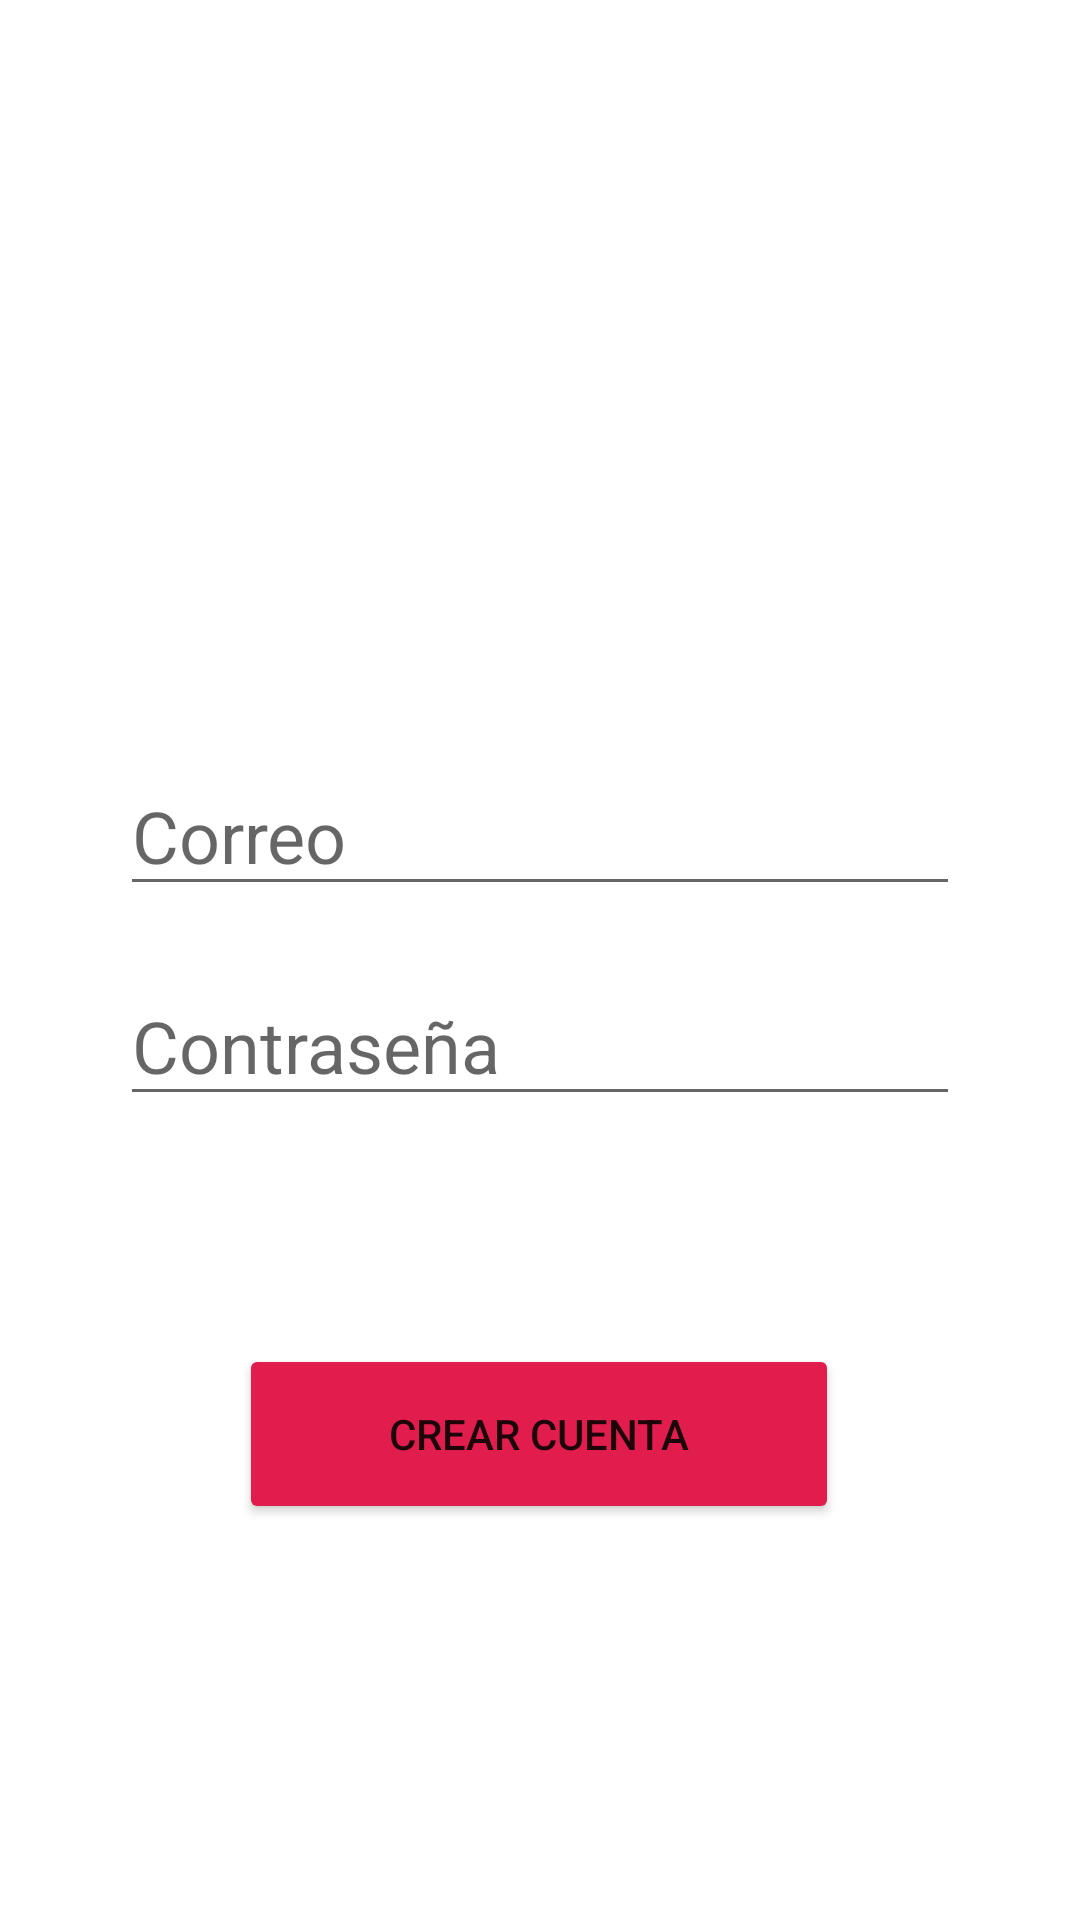

Here is an Android app screen rendered from its layout file. Give the layout XML and the strings, colors and styles it references.
<!-- AndroidManifest.xml: application theme Theme.FoundApp -->
<!-- res/layout/activity_registrar.xml -->
<?xml version="1.0" encoding="utf-8"?>
<androidx.constraintlayout.widget.ConstraintLayout xmlns:android="http://schemas.android.com/apk/res/android"
    xmlns:app="http://schemas.android.com/apk/res-auto"
    xmlns:tools="http://schemas.android.com/tools"
    android:layout_width="match_parent"
    android:layout_height="match_parent"
    tools:context=".RegistrarActivity">

    <Button
        android:id="@+id/btnCrearCuenta"
        android:layout_width="200dp"
        android:layout_height="60dp"
        android:layout_marginTop="76dp"
        android:text="Crear Cuenta"
        app:backgroundTint="#E01D4C"
        app:cornerRadius="45dp"
        app:layout_constraintEnd_toEndOf="parent"
        app:layout_constraintHorizontal_bias="0.497"
        app:layout_constraintStart_toStartOf="parent"
        app:layout_constraintTop_toBottomOf="@+id/txtLoginPass" />

    <EditText
        android:id="@+id/txtLoginPass"
        android:layout_width="0dp"
        android:layout_height="50dp"
        android:layout_marginStart="40dp"
        android:layout_marginLeft="40dp"
        android:layout_marginTop="20dp"
        android:layout_marginEnd="40dp"
        android:layout_marginRight="40dp"
        android:ems="10"
        android:hint="Contraseña"
        android:inputType="textEmailAddress"
        android:textSize="24sp"
        app:layout_constraintEnd_toEndOf="parent"
        app:layout_constraintHorizontal_bias="0.0"
        app:layout_constraintStart_toStartOf="parent"
        app:layout_constraintTop_toBottomOf="@+id/txtLoginCorreo" />

    <ImageView
        android:id="@+id/imageView5"
        android:layout_width="173dp"
        android:layout_height="156dp"
        android:layout_marginTop="40dp"
        android:layout_marginBottom="56dp"
        app:layout_constraintBottom_toTopOf="@+id/txtLoginCorreo"
        app:layout_constraintEnd_toEndOf="parent"
        app:layout_constraintStart_toStartOf="parent"
        app:layout_constraintTop_toTopOf="parent"
        app:srcCompat="@drawable/icon_user" />

    <EditText
        android:id="@+id/txtLoginCorreo"
        android:layout_width="0dp"
        android:layout_height="50dp"
        android:layout_marginStart="40dp"
        android:layout_marginLeft="40dp"
        android:layout_marginTop="56dp"
        android:layout_marginEnd="40dp"
        android:layout_marginRight="40dp"
        android:ems="10"
        android:hint="Correo"
        android:inputType="textEmailAddress"
        android:textSize="24sp"
        app:layout_constraintEnd_toEndOf="parent"
        app:layout_constraintHorizontal_bias="0.0"
        app:layout_constraintStart_toStartOf="parent"
        app:layout_constraintTop_toBottomOf="@+id/imageView5" />

</androidx.constraintlayout.widget.ConstraintLayout>
<!-- resources referenced by this layout -->
<resources>
  <style name="Theme.FoundApp" parent="Theme.MaterialComponents.DayNight.NoActionBar">
          
          <item name="colorPrimary">@color/purple_500</item>
          <item name="colorPrimaryVariant">@color/purple_700</item>
          <item name="colorOnPrimary">@color/white</item>
          
          <item name="colorSecondary">@color/teal_200</item>
          <item name="colorSecondaryVariant">@color/teal_700</item>
          <item name="colorOnSecondary">@color/black</item>
          
          <item name="android:statusBarColor" tools:targetApi="l">?attr/colorPrimaryVariant</item>
          
      </style>
  <color name="purple_500">#E01D4C</color>
  <color name="purple_700">#E01D4C</color>
  <color name="white">#FFFFFFFF</color>
  <color name="teal_200">#FF03DAC5</color>
  <color name="teal_700">#FF018786</color>
  <color name="black">#FF000000</color>
</resources>
